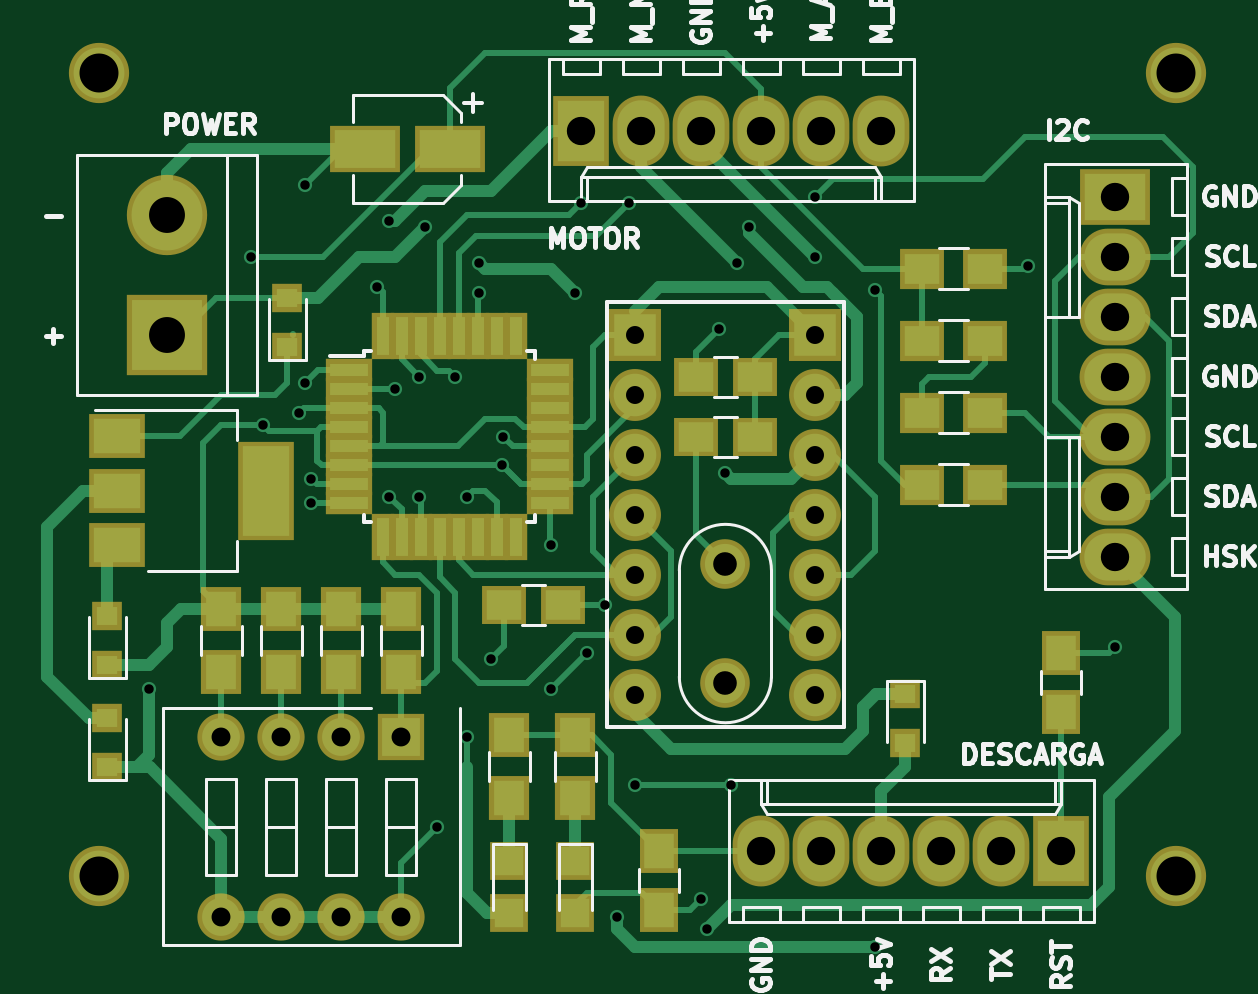
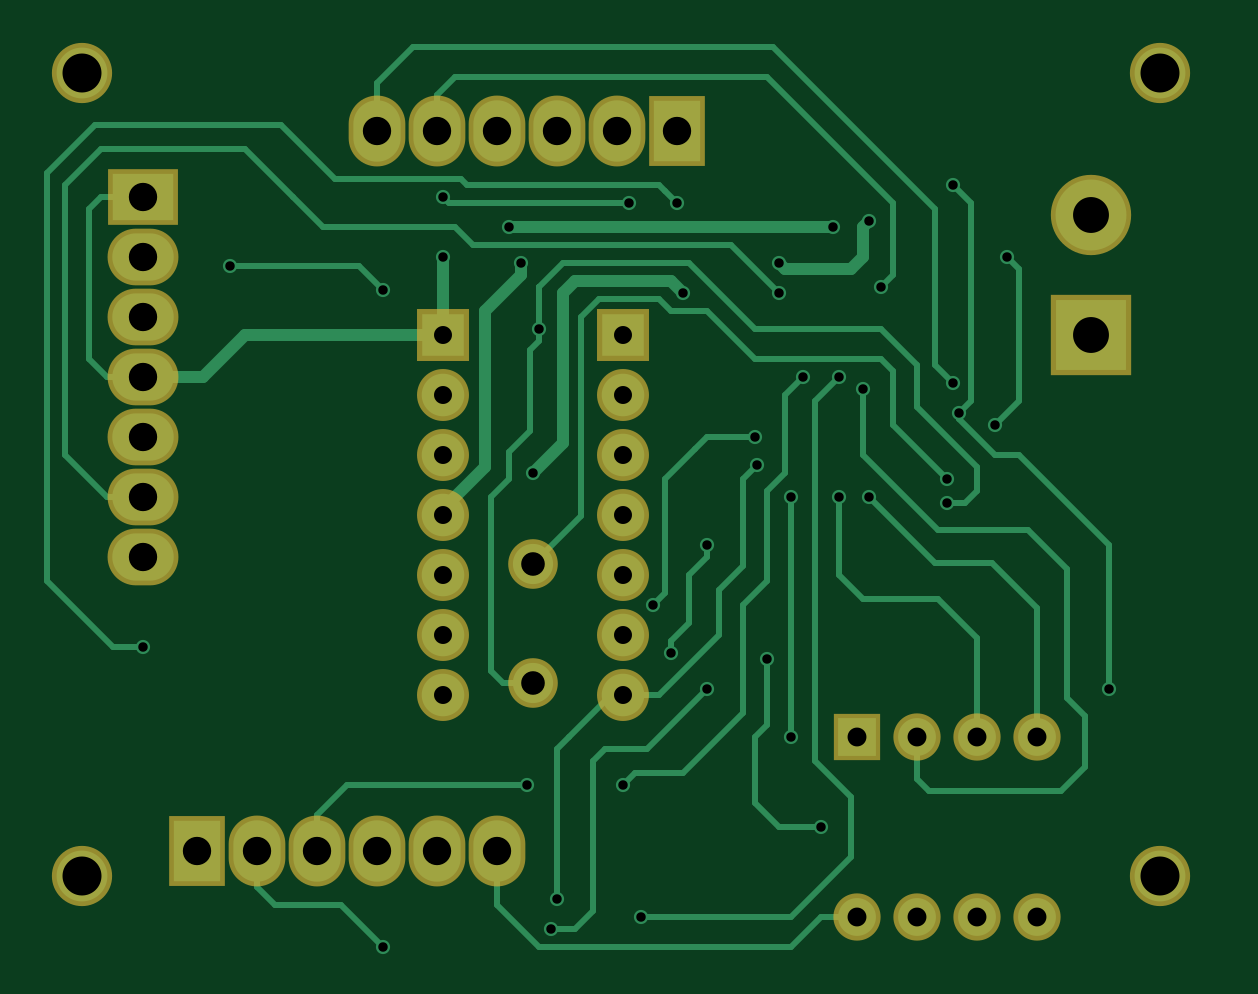
Circuit board: 6 layer files. Board 49.3 x 38.1 mm.
- bottom_copper: Driver_alien-B.Cu.gbl (13409 bytes)
- bottom_mask: Driver_alien-B.Mask.gbs (1896 bytes)
- top_copper: Driver_alien-F.Cu.gtl (20677 bytes)
- top_mask: Driver_alien-F.Mask.gts (4294 bytes)
- top_silk: Driver_alien-F.SilkS.gto (29197 bytes)
- drill: Driver_alien.drd (1841 bytes)

=== bottom_copper: Driver_alien-B.Cu.gbl (13409 bytes, source omitted) ===
=== bottom_mask: Driver_alien-B.Mask.gbs ===
G04 #@! TF.FileFunction,Soldermask,Bot*
%FSLAX46Y46*%
G04 Gerber Fmt 4.6, Leading zero omitted, Abs format (unit mm)*
G04 Created by KiCad (PCBNEW 4.0.6) date Tuesday, 11 '11e' April '11e' 2017, 13:18:08*
%MOMM*%
%LPD*%
G01*
G04 APERTURE LIST*
%ADD10C,0.100000*%
%ADD11R,2.400000X3.000000*%
%ADD12O,2.400000X3.000000*%
%ADD13R,3.000000X2.400000*%
%ADD14O,3.000000X2.400000*%
%ADD15R,2.200000X2.200000*%
%ADD16C,2.200000*%
%ADD17R,3.400000X3.400000*%
%ADD18C,3.400000*%
%ADD19R,2.000000X2.000000*%
%ADD20O,2.000000X2.000000*%
%ADD21C,2.100000*%
%ADD22C,2.550000*%
G04 APERTURE END LIST*
D10*
D11*
X132842000Y-60452000D03*
D12*
X135382000Y-60452000D03*
X137922000Y-60452000D03*
X140462000Y-60452000D03*
X143002000Y-60452000D03*
X145542000Y-60452000D03*
D11*
X153162000Y-90932000D03*
D12*
X150622000Y-90932000D03*
X148082000Y-90932000D03*
X145542000Y-90932000D03*
X143002000Y-90932000D03*
X140462000Y-90932000D03*
D13*
X155448000Y-63246000D03*
D14*
X155448000Y-65786000D03*
X155448000Y-68326000D03*
X155448000Y-70866000D03*
X155448000Y-73406000D03*
X155448000Y-75946000D03*
X155448000Y-78486000D03*
D15*
X135128000Y-69088000D03*
D16*
X135128000Y-71628000D03*
X135128000Y-74168000D03*
X135128000Y-76708000D03*
X135128000Y-79248000D03*
X135128000Y-81788000D03*
X135128000Y-84328000D03*
X142748000Y-84328000D03*
X142748000Y-81788000D03*
X142748000Y-79248000D03*
X142748000Y-76708000D03*
X142748000Y-74168000D03*
X142748000Y-71628000D03*
D15*
X142748000Y-69088000D03*
D17*
X115316000Y-69088000D03*
D18*
X115316000Y-64008000D03*
D19*
X125222000Y-86106000D03*
D20*
X117602000Y-93726000D03*
X122682000Y-86106000D03*
X120142000Y-93726000D03*
X120142000Y-86106000D03*
X122682000Y-93726000D03*
X117602000Y-86106000D03*
X125222000Y-93726000D03*
D21*
X138938000Y-83820000D03*
X138938000Y-78820000D03*
D22*
X112431100Y-92018600D03*
X158031100Y-92018600D03*
X112431100Y-58018600D03*
X158031100Y-58018600D03*
M02*

=== top_copper: Driver_alien-F.Cu.gtl (20677 bytes, source omitted) ===
=== top_mask: Driver_alien-F.Mask.gts ===
G04 #@! TF.FileFunction,Soldermask,Top*
%FSLAX46Y46*%
G04 Gerber Fmt 4.6, Leading zero omitted, Abs format (unit mm)*
G04 Created by KiCad (PCBNEW 4.0.6) date Tuesday, 11 '11e' April '11e' 2017, 13:18:08*
%MOMM*%
%LPD*%
G01*
G04 APERTURE LIST*
%ADD10C,0.100000*%
%ADD11R,1.900000X1.650000*%
%ADD12R,1.650000X1.900000*%
%ADD13R,2.400000X3.000000*%
%ADD14O,2.400000X3.000000*%
%ADD15R,3.000000X2.400000*%
%ADD16O,3.000000X2.400000*%
%ADD17R,1.900000X1.700000*%
%ADD18R,2.200000X2.200000*%
%ADD19C,2.200000*%
%ADD20R,2.000000X0.950000*%
%ADD21R,0.950000X2.000000*%
%ADD22R,1.300000X1.200000*%
%ADD23R,3.000000X2.000000*%
%ADD24R,1.600000X1.600000*%
%ADD25R,3.400000X3.400000*%
%ADD26C,3.400000*%
%ADD27R,1.700000X1.900000*%
%ADD28R,2.000000X2.000000*%
%ADD29O,2.000000X2.000000*%
%ADD30R,2.400000X4.200000*%
%ADD31R,2.400000X1.900000*%
%ADD32C,2.100000*%
%ADD33C,2.550000*%
G04 APERTURE END LIST*
D10*
D11*
X137688000Y-70866000D03*
X140188000Y-70866000D03*
X137688000Y-73406000D03*
X140188000Y-73406000D03*
D12*
X153162000Y-85070000D03*
X153162000Y-82570000D03*
D13*
X132842000Y-60452000D03*
D14*
X135382000Y-60452000D03*
X137922000Y-60452000D03*
X140462000Y-60452000D03*
X143002000Y-60452000D03*
X145542000Y-60452000D03*
D13*
X153162000Y-90932000D03*
D14*
X150622000Y-90932000D03*
X148082000Y-90932000D03*
X145542000Y-90932000D03*
X143002000Y-90932000D03*
X140462000Y-90932000D03*
D15*
X155448000Y-63246000D03*
D16*
X155448000Y-65786000D03*
X155448000Y-68326000D03*
X155448000Y-70866000D03*
X155448000Y-73406000D03*
X155448000Y-75946000D03*
X155448000Y-78486000D03*
D17*
X147240000Y-72390000D03*
X149940000Y-72390000D03*
X147240000Y-75438000D03*
X149940000Y-75438000D03*
D18*
X135128000Y-69088000D03*
D19*
X135128000Y-71628000D03*
X135128000Y-74168000D03*
X135128000Y-76708000D03*
X135128000Y-79248000D03*
X135128000Y-81788000D03*
X135128000Y-84328000D03*
X142748000Y-84328000D03*
X142748000Y-81788000D03*
X142748000Y-79248000D03*
X142748000Y-76708000D03*
X142748000Y-74168000D03*
X142748000Y-71628000D03*
D18*
X142748000Y-69088000D03*
D20*
X123004000Y-70606000D03*
X123004000Y-71406000D03*
X123004000Y-72206000D03*
X123004000Y-73006000D03*
X123004000Y-73806000D03*
X123004000Y-74606000D03*
X123004000Y-75406000D03*
X123004000Y-76206000D03*
D21*
X124454000Y-77656000D03*
X125254000Y-77656000D03*
X126054000Y-77656000D03*
X126854000Y-77656000D03*
X127654000Y-77656000D03*
X128454000Y-77656000D03*
X129254000Y-77656000D03*
X130054000Y-77656000D03*
D20*
X131504000Y-76206000D03*
X131504000Y-75406000D03*
X131504000Y-74606000D03*
X131504000Y-73806000D03*
X131504000Y-73006000D03*
X131504000Y-72206000D03*
X131504000Y-71406000D03*
X131504000Y-70606000D03*
D21*
X130054000Y-69156000D03*
X129254000Y-69156000D03*
X128454000Y-69156000D03*
X127654000Y-69156000D03*
X126854000Y-69156000D03*
X126054000Y-69156000D03*
X125254000Y-69156000D03*
X124454000Y-69156000D03*
D17*
X147240000Y-66294000D03*
X149940000Y-66294000D03*
X147240000Y-69342000D03*
X149940000Y-69342000D03*
D22*
X146558000Y-84294000D03*
X146558000Y-86394000D03*
D23*
X127276000Y-61214000D03*
X123676000Y-61214000D03*
D12*
X136144000Y-93452000D03*
X136144000Y-90952000D03*
D22*
X120396000Y-69630000D03*
X120396000Y-67530000D03*
D24*
X129794000Y-93556000D03*
X129794000Y-91356000D03*
X132588000Y-93556000D03*
X132588000Y-91356000D03*
D22*
X112776000Y-83092000D03*
X112776000Y-80992000D03*
X112776000Y-87410000D03*
X112776000Y-85310000D03*
D25*
X115316000Y-69088000D03*
D26*
X115316000Y-64008000D03*
D27*
X117602000Y-80692000D03*
X117602000Y-83392000D03*
X120142000Y-80692000D03*
X120142000Y-83392000D03*
X122682000Y-80692000D03*
X122682000Y-83392000D03*
X125222000Y-80692000D03*
X125222000Y-83392000D03*
X129794000Y-86026000D03*
X129794000Y-88726000D03*
X132588000Y-86026000D03*
X132588000Y-88726000D03*
D28*
X125222000Y-86106000D03*
D29*
X117602000Y-93726000D03*
X122682000Y-86106000D03*
X120142000Y-93726000D03*
X120142000Y-86106000D03*
X122682000Y-93726000D03*
X117602000Y-86106000D03*
X125222000Y-93726000D03*
D30*
X119482000Y-75692000D03*
D31*
X113182000Y-75692000D03*
X113182000Y-77992000D03*
X113182000Y-73392000D03*
D32*
X138938000Y-83820000D03*
X138938000Y-78820000D03*
D33*
X112431100Y-92018600D03*
X158031100Y-92018600D03*
X112431100Y-58018600D03*
X158031100Y-58018600D03*
D11*
X129560000Y-80518000D03*
X132060000Y-80518000D03*
M02*

=== top_silk: Driver_alien-F.SilkS.gto (29197 bytes, source omitted) ===
=== drill: Driver_alien.drd ===
M48
;DRILL file {KiCad 4.0.6} date Tuesday, 11 '11e' April '11e' 2017, 13:18:24
;FORMAT={-:-/ absolute / metric / decimal}
FMAT,2
METRIC,TZ
T1C0.400
T2C0.762
T3C0.800
T4C1.000
T5C1.200
T6C1.520
T7C1.650
%
G90
G05
M71
T1
X114.554Y-84.074
X118.872Y-65.786
X119.38Y-72.898
X120.904Y-72.39
X121.158Y-62.738
X121.158Y-71.12
X121.412Y-75.184
X121.412Y-76.2
X124.206Y-67.056
X124.714Y-64.262
X124.714Y-75.946
X124.968Y-71.374
X125.984Y-70.866
X125.984Y-75.946
X126.238Y-64.516
X126.746Y-89.916
X127.508Y-70.866
X128.016Y-75.946
X128.016Y-86.106
X128.524Y-66.04
X128.524Y-67.31
X129.032Y-82.804
X129.47Y-74.606
X129.54Y-73.406
X131.572Y-77.978
X131.572Y-84.074
X132.588Y-67.31
X132.842Y-63.5
X133.096Y-82.55
X133.858Y-80.518
X134.366Y-93.726
X134.874Y-63.5
X135.128Y-88.138
X137.922Y-92.964
X138.176Y-94.234
X138.684Y-68.834
X138.938Y-74.93
X139.192Y-88.138
X139.446Y-66.04
X139.954Y-64.516
X142.748Y-63.246
X142.748Y-65.786
X145.288Y-67.183
X145.288Y-94.996
X151.765Y-66.167
X155.448Y-82.296
T2
X135.128Y-69.088
X135.128Y-71.628
X135.128Y-74.168
X135.128Y-76.708
X135.128Y-79.248
X135.128Y-81.788
X135.128Y-84.328
X142.748Y-69.088
X142.748Y-71.628
X142.748Y-74.168
X142.748Y-76.708
X142.748Y-79.248
X142.748Y-81.788
X142.748Y-84.328
T3
X117.602Y-86.106
X117.602Y-93.726
X120.142Y-86.106
X120.142Y-93.726
X122.682Y-86.106
X122.682Y-93.726
X125.222Y-86.106
X125.222Y-93.726
T4
X138.938Y-78.82
X138.938Y-83.82
T5
X132.842Y-60.452
X135.382Y-60.452
X137.922Y-60.452
X140.462Y-60.452
X140.462Y-90.932
X143.002Y-60.452
X143.002Y-90.932
X145.542Y-60.452
X145.542Y-90.932
X148.082Y-90.932
X150.622Y-90.932
X153.162Y-90.932
X155.448Y-63.246
X155.448Y-65.786
X155.448Y-68.326
X155.448Y-70.866
X155.448Y-73.406
X155.448Y-75.946
X155.448Y-78.486
T6
X115.316Y-64.008
X115.316Y-69.088
T7
X112.431Y-58.019
X112.431Y-92.019
X158.031Y-58.019
X158.031Y-92.019
T0
M30
